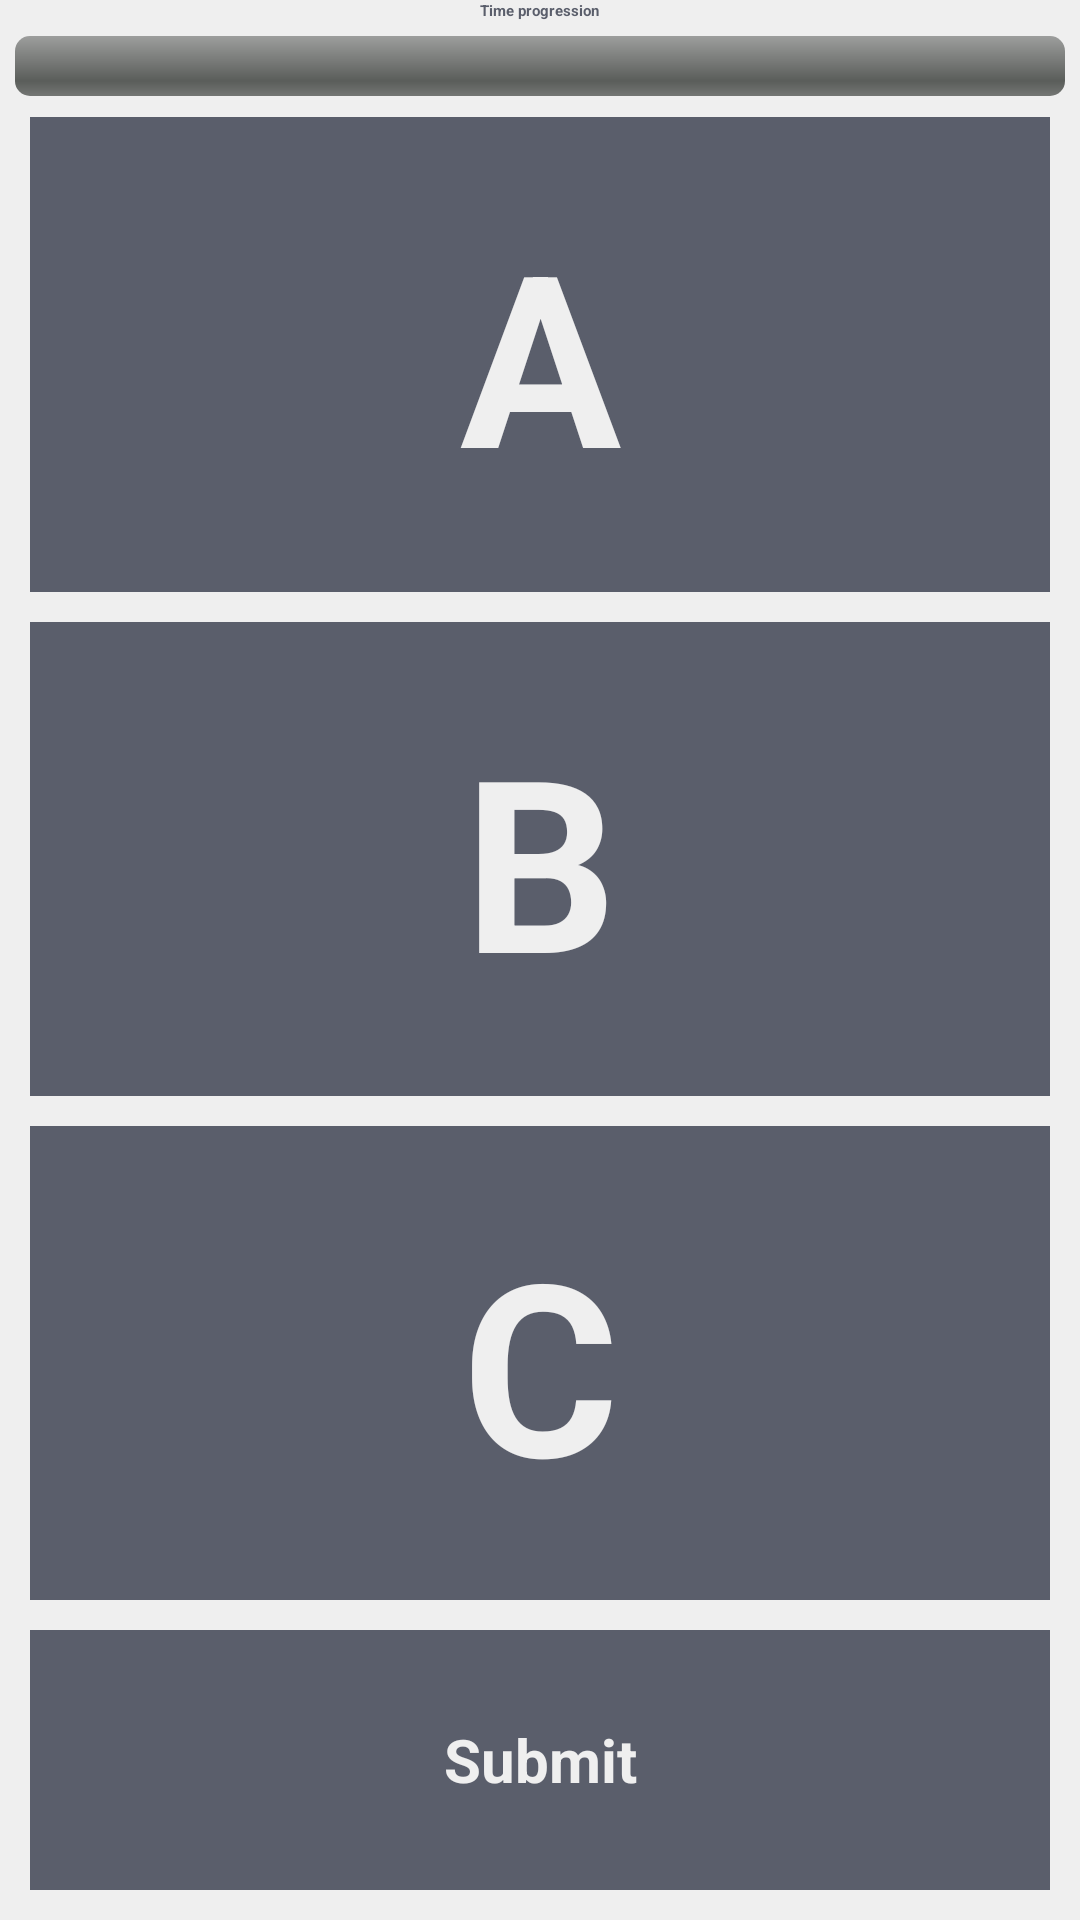

Write the Android layout XML for this screen, with the resource values it uses.
<!-- AndroidManifest.xml: application theme MyTheme -->
<!-- res/layout/multi_abc_choice.xml -->
<?xml version="1.0" encoding="utf-8"?>
<LinearLayout
  xmlns:android="http://schemas.android.com/apk/res/android"
  android:orientation="vertical"
  android:layout_width="fill_parent"
  android:layout_height="fill_parent"
  style="@style/backgroundColor">
  
  <LinearLayout
  		android:orientation="vertical"
  		android:layout_width="fill_parent"
  		android:layout_height="wrap_content"
  		android:gravity="center"
  		android:layout_marginBottom="2dp">
  	<TextView
  		android:layout_width="wrap_content"
  		android:layout_height="wrap_content"
  		android:paddingBottom="5dp"
  		android:textStyle="bold"
  		android:text="Time progression"
  		style="@style/textColor"/>
  	<ProgressBar
  		android:id="@+id/timeBar"
  		android:layout_width="fill_parent"
  		android:layout_height="wrap_content"
  		android:paddingBottom="5dp"
  		android:paddingLeft="5dp"
  		android:paddingRight="5dp"
  		style="@android:style/Widget.ProgressBar.Horizontal" />
  </LinearLayout>
  <LinearLayout
  		android:orientation="vertical"
  		android:layout_width="fill_parent"
  		android:layout_height="fill_parent"
  		android:layout_weight="1"
  		android:gravity="center">
  		<CheckBox
  			android:id="@+id/checkbox_a" 
  			style="@style/checkBoxStyle1" 
  			android:text="A"
  			android:textSize="80dp"
  			android:textStyle="bold"/>
  		<CheckBox
  			android:id="@+id/checkbox_b" 
  			style="@style/checkBoxStyle1" 
  			android:text="B"
  			android:textSize="80dp"
  			android:textStyle="bold"/>
  		<CheckBox
  			android:id="@+id/checkbox_c" 
  			style="@style/checkBoxStyle1" 
  			android:text="C"
  			android:textSize="80dp"
  			android:textStyle="bold"/>
  </LinearLayout>
  <LinearLayout
  		android:orientation="vertical"
  		android:layout_width="fill_parent"
  		android:layout_height="fill_parent"
  		android:layout_weight="4">
  		<Button
  			android:id="@+id/submit" 
  			style="@style/buttonStyle2" 
  			android:text="Submit"
  			android:textSize="20dp"
  			android:textStyle="bold"
  			android:gravity="center"/>
  
  </LinearLayout>
</LinearLayout>
<!-- resources referenced by this layout -->
<resources>
  <style name="backgroundColor">
  		<item name="android:background">#EFEFEF</item>
  	</style>
  <style name="buttonStyle2">
  		<item name="android:background">#5A5E6B</item>
  		<item name="android:textColor">#EFEFEF</item>
  		<item name="android:textStyle">bold</item>
  		<item name="android:layout_width">fill_parent</item>
  		<item name="android:layout_height">fill_parent</item>
  		<item name="android:layout_weight">1</item>
  		<item name="android:layout_marginLeft">10dp</item>
  		<item name="android:layout_marginRight">10dp</item>
  		<item name="android:layout_marginBottom">10dp</item> 
  		<item name="android:state_focused">true</item> 
    	</style>
  <style name="checkBoxStyle1">
  		<item name="android:background">#5A5E6B</item>
  		<item name="android:textColor">#EFEFEF</item>
  		<item name="android:textStyle">bold</item>
  		<item name="android:layout_width">fill_parent</item>
  		<item name="android:layout_height">fill_parent</item>
  		<item name="android:layout_weight">1</item>
  		<item name="android:layout_marginLeft">10dp</item>
  		<item name="android:layout_marginRight">10dp</item>
  		<item name="android:layout_marginBottom">10dp</item> 
  		<item name="android:state_focused">true</item>
  		<item name="android:gravity">center</item>
    	</style>
  <style name="textColor">
  		<item name="android:textColor">#5A5E6B</item>
  	</style>
</resources>
